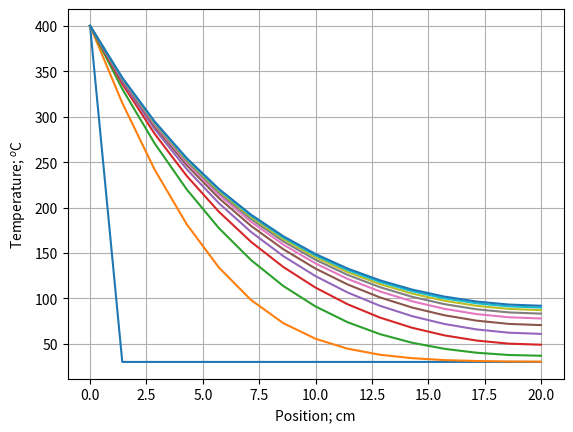
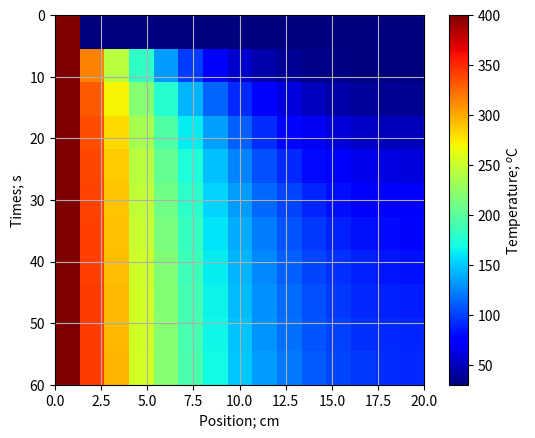

Reproduce these figures in Python, in order.
print('''A cylindrical rod with a length L and diameter D is attached to a hot wall with temperature of Ts as depicted below. The ambient air temperature is constant at Tu. Heat transfer coefficient between rod surface to air is h.he diameter of the rod is small enough so we could ignore the radial temperature distribution in the rod. The rod is made of material that has a heat capacity of Cp, density ρ and heat conductivity k.Solve the equation using Method of Lines (MOL) and show the temperature distribution.''')

print('Use Finite difference to evaluate the temperature distribution along the length of the rod')
print(' '*30)
print('Equation: 𝜕^2T/𝜕𝑥^2 − (2ℎ/𝑘𝑅)(𝑇 − 𝑇𝑢) = (𝜌.𝑐𝑝/k)(𝑘𝜕𝑇𝜕𝑡)')
print(' '*30)
print('''Boundary condition:
o 𝑡 = 0; 𝑥 = 𝑥; 𝑇 = 𝑇𝑢
o 𝑡 = 𝑡; 𝑥 = 0; 𝑇 = 𝑇𝑠
o 𝑡 = 𝑡; 𝑥 = 𝐿; −𝑘(𝜕𝑇/𝜕𝑥) = h𝑇''')

#Import Libraries
import numpy as np
import matplotlib.pyplot as plt
from scipy.integrate import odeint

#Parameters
k=.2
h=7e-4
D=1
L=20
Ts=400
Ta=30
rho=2.7
cp=.2
t=60

#Define arrays
Nx=15
x=np.linspace(0,L,Nx)
dx=x[1]-x[0]
Nt=11
tline=np.linspace(0,t,Nt)
Ti=np.ones(Nx)*Ta

# Define Functions
def PDE(T,t):
    alpha=1/(k/cp/rho)
    dTdt=np.zeros(len(T))
    T[0]=Ts
    T[-1]=(4*T[-2]-T[-3]+2*h*dx/k*Ta)/(3+2*h*dx/k)
    for i in range(1,Nx-1):
        dTdt[i]=alpha*(T[i+1]-2*T[i]+T[i-1])/dx**2-\
            alpha*2*h/k/(D/2)*(T[i]-Ta)
    return dTdt

T = odeint(PDE,Ti,tline)

T[:,0]=Ts
T[:,-1]=(4*T[:,-2]-T[:,-3]+2*h*dx/k*Ta)/(3+2*h*dx/k)

#Plotting
plt.figure(0)
for i in range(0,Nt):
    plt.plot(x,T[i,:])
plt.xlabel('Position; cm')
plt.ylabel('Temperature; $^{o}$C')
plt.grid()

plt.figure(1)
plt.imshow(T,cmap='jet',extent=[0,L,t,0],aspect=L/t)
plt.xlabel('Position; cm')
plt.ylabel('Times; s')
plt.colorbar(label='Temperature; $^{o}$C')
plt.grid()